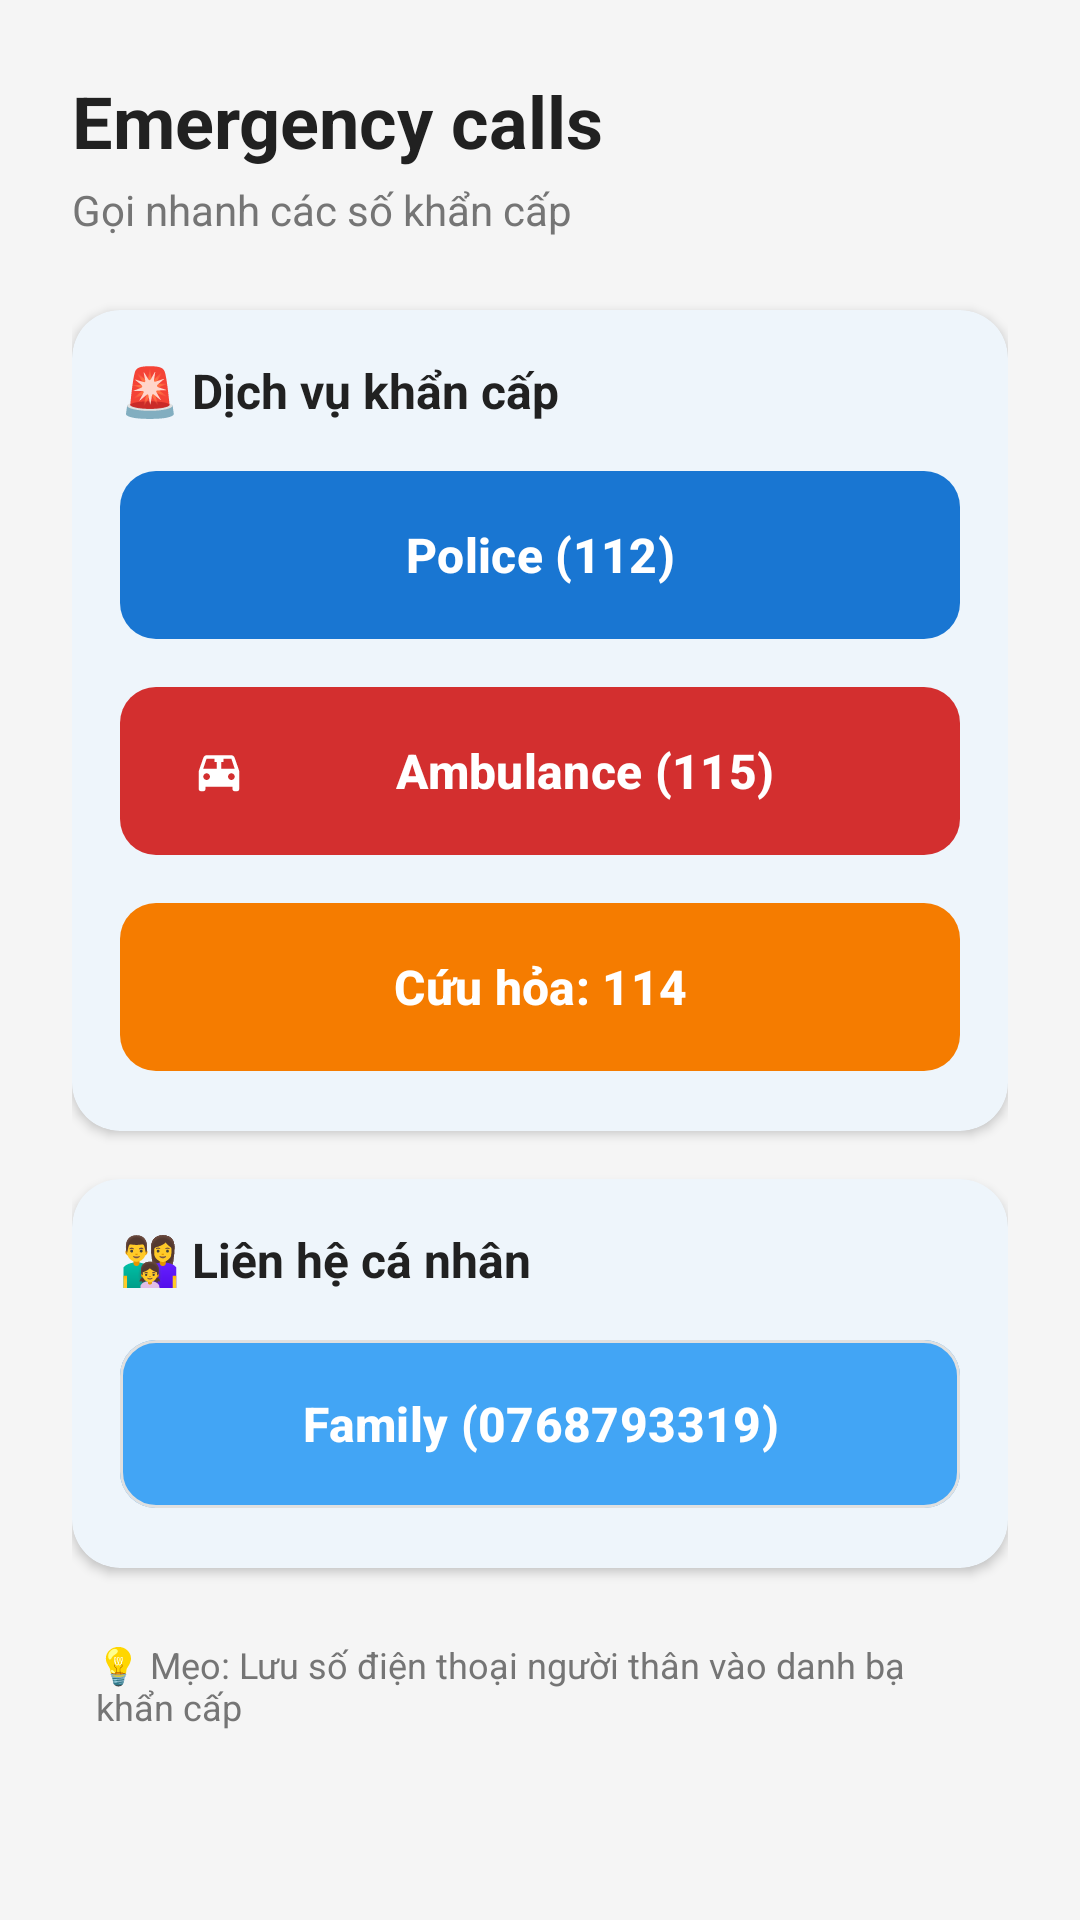

Layout XML and referenced resources for this Android screen:
<!-- AndroidManifest.xml: application theme Theme.EchoSOS -->
<!-- res/layout/fragment_call.xml -->
<?xml version="1.0" encoding="utf-8"?>
<ScrollView xmlns:android="http://schemas.android.com/apk/res/android"
    xmlns:app="http://schemas.android.com/apk/res-auto"
    android:layout_width="match_parent"
    android:layout_height="match_parent"
    android:background="@color/background"
    android:fillViewport="true">

    <LinearLayout
        android:layout_width="match_parent"
        android:layout_height="wrap_content"
        android:orientation="vertical"
        android:padding="24dp">

        
        <LinearLayout
            android:layout_width="match_parent"
            android:layout_height="wrap_content"
            android:orientation="vertical"
            android:layout_marginBottom="24dp">

            <TextView
                android:id="@+id/tvTitle"
                android:layout_width="wrap_content"
                android:layout_height="wrap_content"
                android:text="@string/emergency_call"
                android:textSize="24sp"
                android:textStyle="bold"
                android:textColor="@color/onBackground" />

            <TextView
                android:layout_width="wrap_content"
                android:layout_height="wrap_content"
                android:text="Gọi nhanh các số khẩn cấp"
                android:textSize="14sp"
                android:textColor="@color/onSurfaceVariant"
                android:layout_marginTop="4dp" />
        </LinearLayout>

        
        <com.google.android.material.card.MaterialCardView
            android:layout_width="match_parent"
            android:layout_height="wrap_content"
            app:cardCornerRadius="16dp"
            app:cardElevation="2dp"
            app:strokeWidth="0dp"
            android:layout_marginBottom="16dp">

            <LinearLayout
                android:layout_width="match_parent"
                android:layout_height="wrap_content"
                android:orientation="vertical"
                android:padding="16dp">

                <TextView
                    android:layout_width="wrap_content"
                    android:layout_height="wrap_content"
                    android:text="🚨 Dịch vụ khẩn cấp"
                    android:textSize="16sp"
                    android:textStyle="bold"
                    android:textColor="@color/onSurface"
                    android:layout_marginBottom="12dp" />

                
                <com.google.android.material.button.MaterialButton
                    android:id="@+id/btnPolice"
                    android:layout_width="match_parent"
                    android:layout_height="64dp"
                    android:text="@string/call_police_112"
                    android:textSize="16sp"
                    android:textStyle="bold"
                    android:textAllCaps="false"
                    app:icon="@drawable/ic_police"
                    app:iconGravity="start"
                    app:iconPadding="12dp"
                    app:cornerRadius="12dp"
                    app:strokeWidth="0dp"
                    app:backgroundTint="#1976D2"
                    android:layout_marginBottom="8dp" />

                
                <com.google.android.material.button.MaterialButton
                    android:id="@+id/btnAmbulance"
                    android:layout_width="match_parent"
                    android:layout_height="64dp"
                    android:text="@string/call_ambulance_115"
                    android:textSize="16sp"
                    android:textStyle="bold"
                    android:textAllCaps="false"
                    app:icon="@drawable/ic_ambulance"
                    app:iconGravity="start"
                    app:iconPadding="12dp"
                    app:cornerRadius="12dp"
                    app:strokeWidth="0dp"
                    app:backgroundTint="#D32F2F"
                    android:layout_marginBottom="8dp" />

                
                <com.google.android.material.button.MaterialButton
                    android:id="@+id/btnFire"
                    android:layout_width="match_parent"
                    android:layout_height="64dp"
                    android:text="Cứu hỏa: 114"
                    android:textSize="16sp"
                    android:textStyle="bold"
                    android:textAllCaps="false"
                    app:icon="@drawable/ic_fire"
                    app:iconGravity="start"
                    app:iconPadding="12dp"
                    app:cornerRadius="12dp"
                    app:strokeWidth="0dp"
                    app:backgroundTint="#F57C00" />
            </LinearLayout>
        </com.google.android.material.card.MaterialCardView>

        
        <com.google.android.material.card.MaterialCardView
            android:layout_width="match_parent"
            android:layout_height="wrap_content"
            app:cardCornerRadius="16dp"
            app:cardElevation="2dp"
            app:strokeWidth="0dp">

            <LinearLayout
                android:layout_width="match_parent"
                android:layout_height="wrap_content"
                android:orientation="vertical"
                android:padding="16dp">

                <TextView
                    android:layout_width="wrap_content"
                    android:layout_height="wrap_content"
                    android:text="👨‍👩‍👧 Liên hệ cá nhân"
                    android:textSize="16sp"
                    android:textStyle="bold"
                    android:textColor="@color/onSurface"
                    android:layout_marginBottom="12dp" />

                
                <com.google.android.material.button.MaterialButton
                    android:id="@+id/btnFamily"
                    android:layout_width="match_parent"
                    android:layout_height="64dp"
                    android:text="@string/call_family_sample"
                    android:textSize="16sp"
                    android:textStyle="bold"
                    android:textAllCaps="false"
                    app:icon="@drawable/ic_person"
                    app:iconGravity="start"
                    app:iconPadding="12dp"
                    app:cornerRadius="12dp"
                    app:strokeWidth="1dp"
                    app:strokeColor="@color/outline"
                    app:backgroundTint="@color/primary_light"
                    app:iconTint="@color/primary" />
            </LinearLayout>
        </com.google.android.material.card.MaterialCardView>

        
        <TextView
            android:layout_width="wrap_content"
            android:layout_height="wrap_content"
            android:text="💡 Mẹo: Lưu số điện thoại người thân vào danh bạ khẩn cấp"
            android:textSize="12sp"
            android:textColor="@color/onSurfaceVariant"
            android:layout_marginTop="16dp"
            android:padding="8dp" />

    </LinearLayout>
</ScrollView>
<!-- resources referenced by this layout -->
<resources>
  <color name="background">#F5F5F5</color>
  <color name="onBackground">#212121</color>
  <color name="onSurface">#212121</color>
  <color name="onSurfaceVariant">#757575</color>
  <color name="outline">#E0E0E0</color>
  <color name="primary">#1976D2</color>
  <color name="primary_light">#42A5F5</color>
  <!-- drawable ic_ambulance (drawable) -->
  <vector xmlns:android="http://schemas.android.com/apk/res/android"
      android:width="24dp"
      android:height="24dp"
      android:viewportWidth="24"
      android:viewportHeight="24">
      <path
          android:fillColor="@android:color/white"
          android:pathData="M18.92,6.01C18.72,5.42 18.16,5 17.5,5h-11C5.84,5 5.29,5.42 5.08,6.01L3,12v8c0,0.55 0.45,1 1,1h1c0.55,0 1,-0.45 1,-1v-1h12v1c0,0.55 0.45,1 1,1h1c0.55,0 1,-0.45 1,-1v-8l-2.08,-5.99zM6.5,16c-0.83,0 -1.5,-0.67 -1.5,-1.5S5.67,13 6.5,13s1.5,0.67 1.5,1.5S7.33,16 6.5,16zM17.5,16c-0.83,0 -1.5,-0.67 -1.5,-1.5s0.67,-1.5 1.5,-1.5 1.5,0.67 1.5,1.5 -0.67,1.5 -1.5,1.5zM5,11l1.5,-4.5h11L19,11L5,11z"/>
      <path
          android:fillColor="@android:color/white"
          android:pathData="M10,6h4v2h-4z"/>
      <path
          android:fillColor="@android:color/white"
          android:pathData="M11,8h2v4h-2z"/>
  </vector>
  <string name="call_ambulance_115">Ambulance (115)</string>
  <string name="call_family_sample">Family (0768793319)</string>
  <string name="call_police_112">Police (112)</string>
  <string name="emergency_call">Emergency calls</string>
  <style name="Theme.EchoSOS" parent="Theme.Material3.Light.NoActionBar">
          
          <item name="colorPrimary">@color/primary</item>
          <item name="colorOnPrimary">@color/onPrimary</item>
  
          <item name="colorSecondary">@color/secondary</item>
          <item name="colorOnSecondary">@color/onSecondary</item>
  
          
          <item name="colorSurface">@color/surface</item>
          <item name="colorOnSurface">@color/onSurface</item>
          <item name="colorOnSurfaceVariant">@color/onSurfaceVariant</item>
  
          
          <item name="colorError">@color/error</item>
          <item name="colorOnError">@color/onError</item>
  
          
          <item name="android:statusBarColor">@color/primary</item>
          <item name="android:navigationBarColor">@color/surface</item>
      </style>
  <color name="onPrimary">#FFFFFF</color>
  <color name="secondary">#FF9800</color>
  <color name="onSecondary">#FFFFFF</color>
  <color name="surface">#FFFFFF</color>
  <color name="error">#D32F2F</color>
  <color name="onError">#FFFFFF</color>
</resources>
